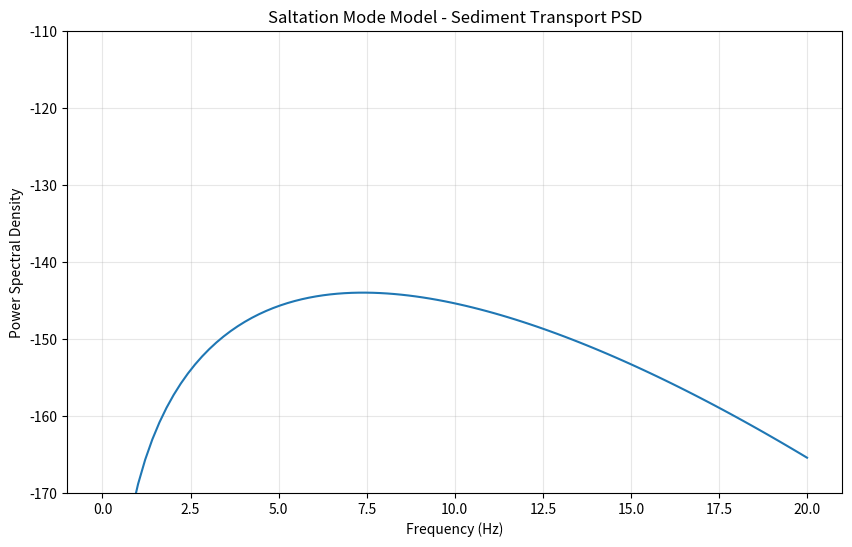

Reproduce this figure in Python.
import numpy as np
from scipy.special import gamma
import matplotlib.pyplot as plt

def saltation_model(f, D, H, W, theta, r0, qb=None, D50=None, tau_c50=None, Q0=None, f0=None, vc0=None,
                    zeta=None, eta=None, v0=2206, z0=1000, alpha=0.272, rho_s=2700, rho_f=1000, g=9.81):
    '''
    This saltation model calculates PSD generated by bedload transport (Tsai et al., 2012), assuming
    all fluvial bedload particle impact vertically and elastically onto the riverbed.

    Args:
        f : Frequency window (Hz).
        D : Grain size diameter (m).
        H : Water depth (m).
        theta : channel slope (-).
        r0 : Source-receiver distance, which is the distance from the river thalweg to a seismic sensor (m).
        qb : bedload flux per unit width (m2/s)
        D50 : Median grain size diameter (m).
        tau_c50 : Dimentionless critical shear stress for incipient motion (of D50) (-).
        vc0 : Phase velocity at reference frequency (1Hz) (m/s).
        epsilon : frequency exponent (-)
        Q0 : Quality factor at reference frequency (1Hz) (-).
        eta : Quality factor exponent (-).

    Returns:
        Power-spectral density (PSD) of seismic velocity signal.
    '''
    if qb is None:
        qb = 1e-3 # m2/s
    if D50 is None:
        D50 = D
    if tau_c50 is None:
        dummy = 0.407 * np.log(142 * theta)
        # from Gimbert et al., 2014 implementation
        tau_c50 = np.exp(2.59e-2 * (dummy**4) + 8.94e-2 * (dummy**3) + 
                        0.142 * (dummy**2) + 0.41 * dummy - 3.14)
        
    if Q0 is None:
        Q0 = 20
    if f0 is None:
        f0 = 1 #Hz
    if vc0 is None:
        vc0 = ((2*np.pi*z0*f0)**(-alpha)*v0*gamma(1+alpha))**(1/(1-alpha)) #m/s

    if zeta is None:
        zeta = alpha/(1-alpha)
    if eta is None:
        eta = 0
    # Seismic model

    vc = vc0*(f/f0)**(-zeta) # group velocity
    vu = vc/(1+zeta) # phase velocity

    # Seismic wave attenuation
    f = np.asarray(f)
    Q = Q0 * (f/f0)**eta
    beta = 2 * np.pi*r0*(1+zeta)*f**(1+zeta-eta)/(vc0*Q0*f0**(zeta-eta))
    Chi = (2 * np.log(1 + 1/beta) * np.exp(-2 * beta) + 
           (1 - np.exp(-beta)) * np.exp(-beta) * np.sqrt(2 * np.pi / beta))
    
    # Bedload impact frequency model
    Vp = np.pi*D**3/6
    m = rho_s * Vp
    tau_c = tau_c50 * (D / D50)**(-0.9)  # critical shear stress

    if tau_c < 0.03:
        tau_c = 0.03
    if tau_c > 0.06:
        tau_c = 0.06

    R = (rho_s - rho_f) / rho_f
    u = np.sqrt(g * H * theta)
    tau = u**2 / R / g / D

    ks = 3 * D  # roughness scale (m)
    U = 8.1 * u * (H / ks)**1.6
    
    Ub = 1.56 * np.sqrt(R * g * D) * (tau/tau_c - 1)**0.56
    Hb = 1.44 * D * (tau / tau_c - 1)**0.50
    
    # Estimate cD from Dietrich 1982
    CSF = 0.8  # Corey Shape Factor (0.9: nearly spherical; 0.3: flat)
    P = 3.5    # 0: perfect angular; 6: perfect round (3.5 is typical roundness)
    nu = 1e-6
    D_star = (R * g * D**3) / nu**2
    D_star = np.log10(D_star)
    
    R1 = (-3.76715 + 1.92944 * D_star - 0.09815 * (D_star**2) - 
          0.00575 * (D_star**3) + 0.00056 * (D_star**4))
    
    R2 = (np.log10(1 - ((1 - CSF) / 0.85)) - (1 - CSF)**2.3 * 
          np.tanh(D_star - 4.6) + 0.3 * (0.5 - CSF) * (1 - CSF)**2 * 
          (D_star - 4.6))
    
    R3 = (0.65 - ((CSF / 2.83) * np.tanh(D_star - 4.6)))**(1 + ((3.5 - P) / 2.5))
    
    W_star = R3 * 10**(R1 + R2)
    
    # Estimate settling velocity from Dietrich 1982
    w_s = (W_star * R * g * nu)**(1/3)
    cD = (4 / 3) * (R * g * D) / (w_s**2)
    
    # Estimate terminal settling velocity ws
    wst = np.sqrt(4 * R * g * D / 3 / cD)
    Hb_c = 3 * cD * rho_f * Hb / (2 * rho_s * D * np.cos(np.arctan(theta)))
    wi = wst * np.cos(np.arctan(theta)) * np.sqrt(1 - np.exp(-Hb_c))  # from Lamb et al., 2008
    C1 = 2/3  # rise and fall time of a particle
    
    # Average settling velocity across the bedload layer (Tsai et al., 2012)
    ws = (Hb_c * wst * np.cos(np.arctan(theta)) / 
          (2 * np.log(np.exp(Hb_c/2) + np.sqrt(np.exp(Hb_c) - 1))))
    
    hop_time = Hb / (C1 * ws)
    
    rate = C1 * W * qb * ws / (Vp * Ub * Hb) 
    
    PSD = (rate * (np.pi**2 * m**2 * wi**2) / rho_s**2 * 
           f**3 / vc**3 / vu**2 * Chi)
    
    return PSD

if __name__ == "__main__":
    f = np.linspace(0.001, 20, 100)
    D = 0.3  
    H = 4.0     
    W = 50
    theta = np.tan(1.4*np.pi/180)  # Convert degrees to radians
    r0 = 600
    psd = saltation_model(f, D, H, W, theta, r0)
    print(psd)
    psd_dB = 10*np.log10(psd)

    plt.figure(figsize=(10, 6))
    plt.plot(f, psd_dB)
    plt.xlabel('Frequency (Hz)')
    plt.ylabel('Power Spectral Density')
    plt.title('Saltation Mode Model - Sediment Transport PSD')
    plt.grid(True, alpha=0.3)
    plt.ylim(-170, -110)
    plt.show()
        

    


    